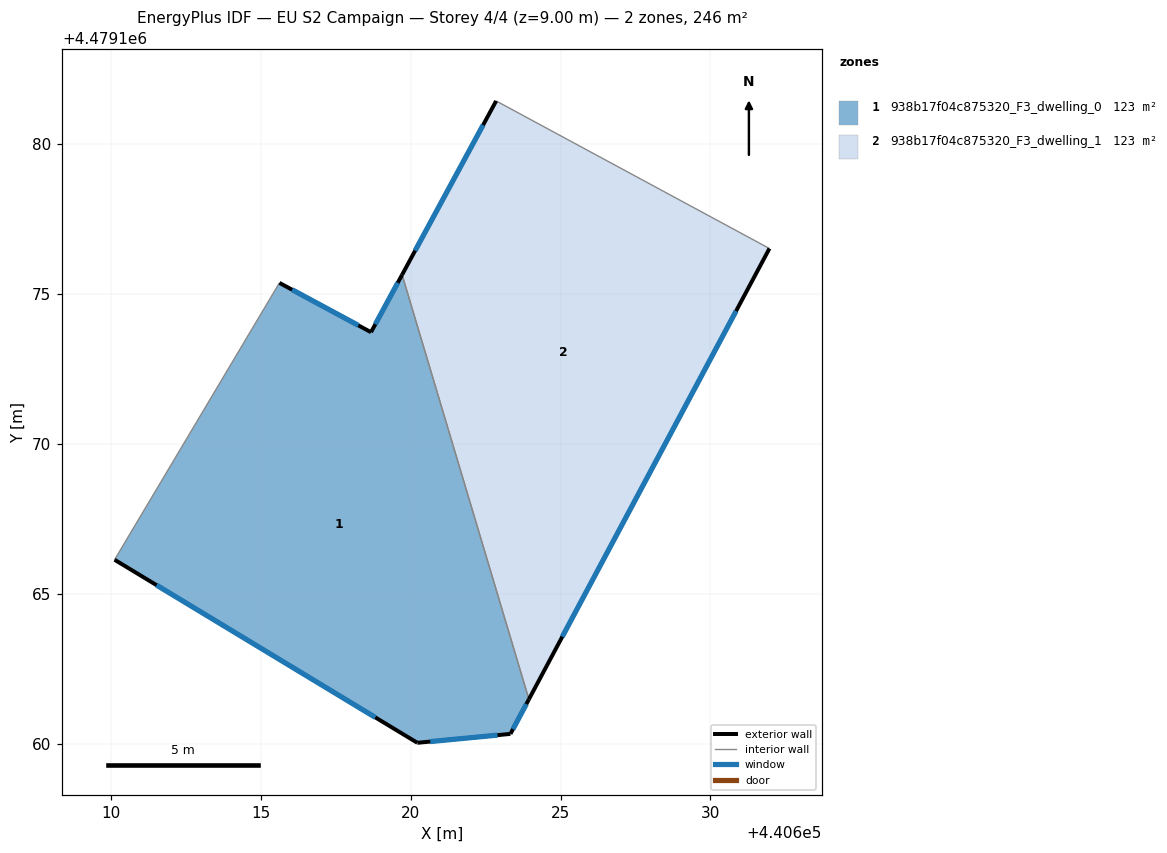
=== STOREY PLAN SPEC (per zone: floor XY polygon, exterior-wall plan segments, windows/doors) ===
zone 1: 938b17f04c875320_F3_dwelling_0  (122.8 m²)
  floor: (440619.71, 4479175.64) (440623.94, 4479161.48) (440623.33, 4479160.33) (440620.22, 4479160.03) (440610.12, 4479166.13) (440615.62, 4479175.37) (440618.68, 4479173.73)
  exterior wall: (440620.22, 4479160.03) – (440623.33, 4479160.33)  [3.1 m]
    window: (440620.65, 4479160.07) – (440622.90, 4479160.28)  [4.9 m²]
  exterior wall: (440610.12, 4479166.13) – (440620.22, 4479160.03)  [11.8 m]
    window: (440611.52, 4479165.29) – (440618.82, 4479160.88)  [18.5 m²]
  exterior wall: (440618.68, 4479173.73) – (440615.62, 4479175.37)  [3.5 m]
    window: (440618.25, 4479173.96) – (440616.05, 4479175.14)  [5.4 m²]
  exterior wall: (440619.71, 4479175.64) – (440618.68, 4479173.73)  [2.2 m]
    window: (440619.57, 4479175.38) – (440618.82, 4479173.99)  [3.4 m²]
  exterior wall: (440623.33, 4479160.33) – (440623.94, 4479161.48)  [1.3 m]
    window: (440623.41, 4479160.49) – (440623.86, 4479161.32)  [2.0 m²]
  interior walls: 2
zone 2: 938b17f04c875320_F3_dwelling_1  (122.8 m²)
  floor: (440631.97, 4479176.52) (440623.94, 4479161.48) (440619.71, 4479175.64) (440622.85, 4479181.44)
  exterior wall: (440622.85, 4479181.44) – (440619.71, 4479175.64)  [6.6 m]
    window: (440622.42, 4479180.64) – (440620.15, 4479176.45)  [10.3 m²]
  exterior wall: (440623.94, 4479161.48) – (440631.97, 4479176.52)  [17.0 m]
    window: (440625.06, 4479163.57) – (440630.86, 4479174.43)  [26.7 m²]
  interior walls: 2

=== DERIVED (storey summary) ===
Building: EU S2 Campaign
Storey: 4 of 4  (floor level z = 9.00 m)
Storey gross floor area: 245.6 m²
Zones on this storey: 2
  - 938b17f04c875320_F3_dwelling_0: floor 122.8 m²; exterior wall 21.9 m (65.6 m²); 5 window(s) 34.3 m²; WWR 52.2%
  - 938b17f04c875320_F3_dwelling_1: floor 122.8 m²; exterior wall 23.6 m (70.9 m²); 2 window(s) 37.0 m²; WWR 52.2%
Zone adjacency (shared interzone walls):
  - 938b17f04c875320_F3_dwelling_0 ↔ 938b17f04c875320_F3_dwelling_1